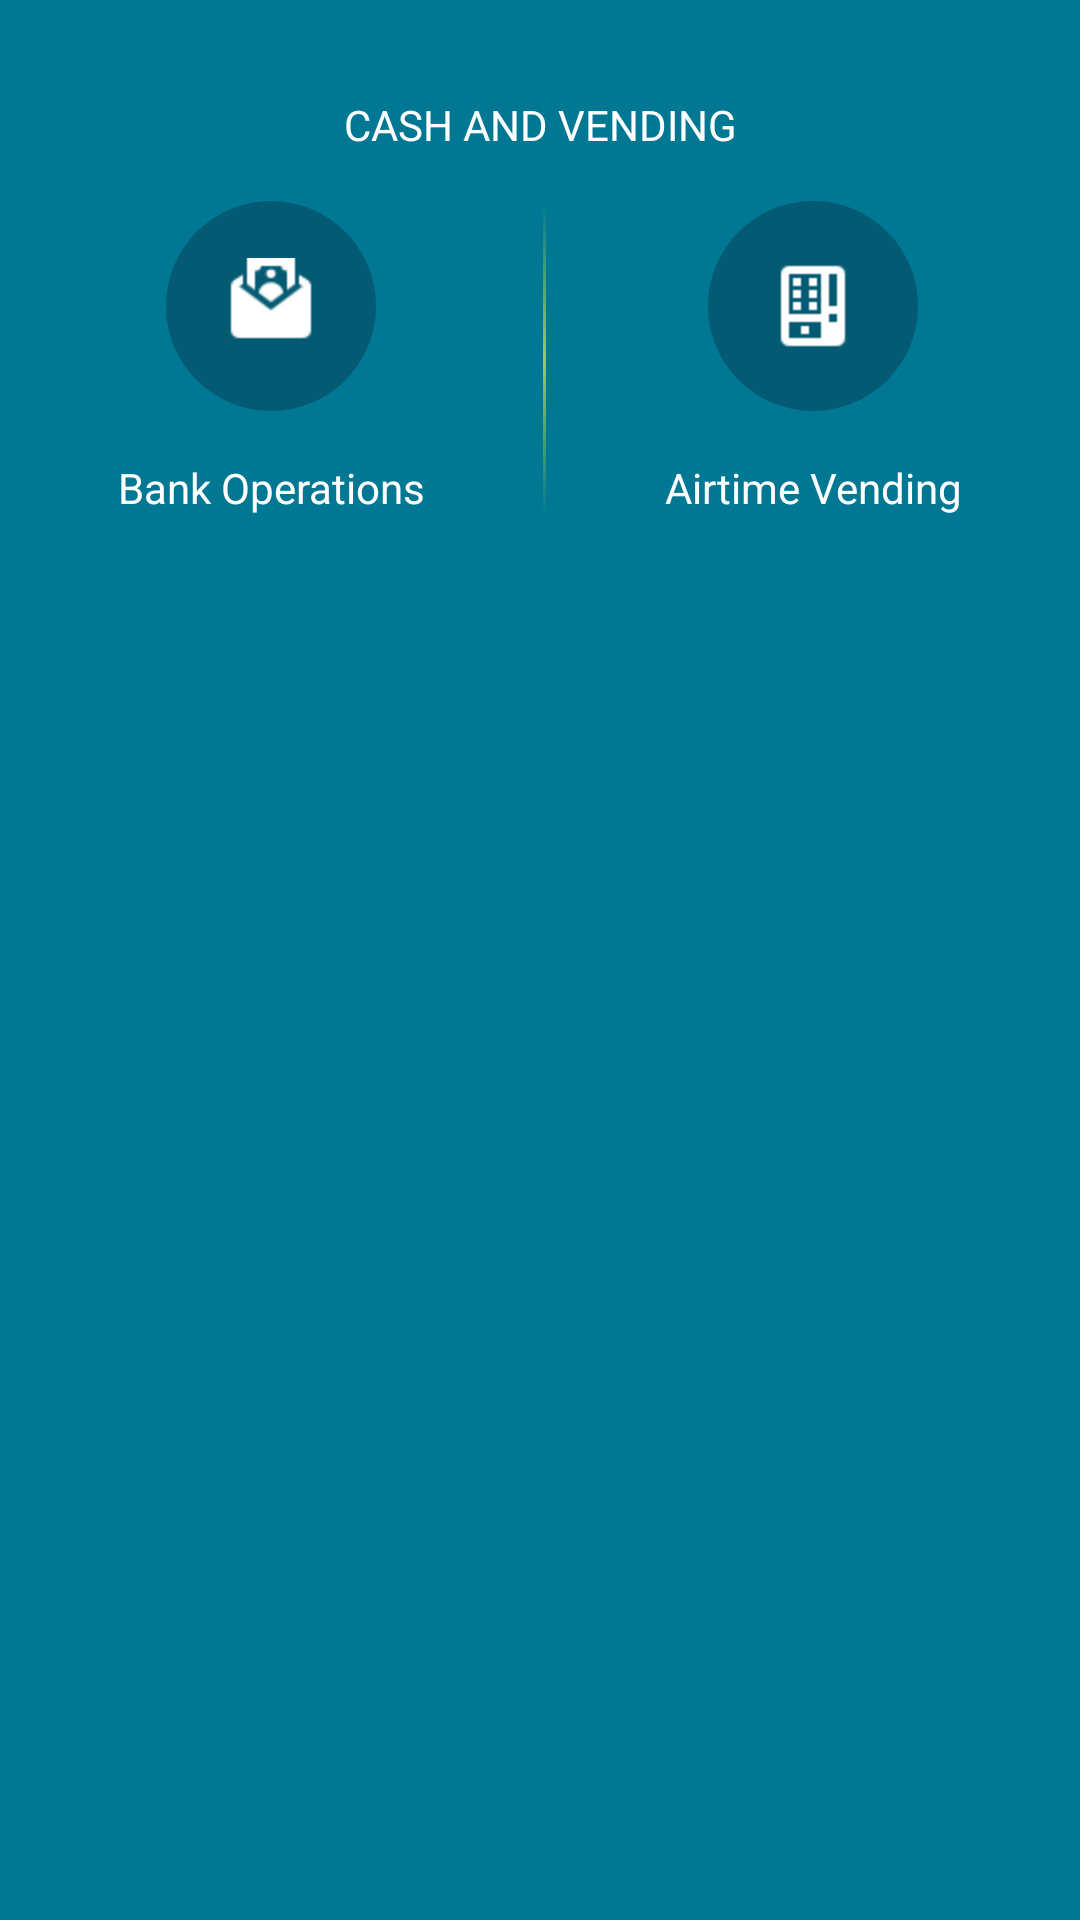

Produce the Android XML layout that renders to this screen, including the resource entries it uses.
<!-- AndroidManifest.xml: application theme AppThemeNoBar -->
<!-- res/layout/bank_and_vending.xml -->
<?xml version="1.0" encoding="utf-8"?>
<android.support.v7.widget.LinearLayoutCompat xmlns:android="http://schemas.android.com/apk/res/android"
    xmlns:app="http://schemas.android.com/apk/res-auto"
    android:layout_width="match_parent"
    android:layout_height="wrap_content"
    android:background="#007793"
    android:elevation="3dp"
    android:orientation="vertical"
    android:paddingBottom="32dp"
    android:paddingTop="16dp"

    >


    <android.support.v7.widget.AppCompatTextView
        android:layout_width="match_parent"
        android:layout_height="wrap_content"
        android:gravity="center_horizontal"
        android:padding="16dp"
        android:text="Cash and Vending"
        android:textColor="#fff"
        app:textAllCaps="true" />


    <android.support.v7.widget.LinearLayoutCompat
        android:layout_width="match_parent"
        android:layout_height="wrap_content"
        android:orientation="horizontal">

        <android.support.v7.widget.LinearLayoutCompat
            android:layout_width="wrap_content"
            android:layout_height="wrap_content"
            android:layout_weight="1"
            android:orientation="vertical">

            <android.support.v7.widget.AppCompatImageButton
                android:id="@+id/bank_operations"
                android:layout_width="70dp"
                android:layout_height="70dp"
                android:layout_gravity="center_horizontal"
                android:background="@drawable/custom_btn"
                android:src="@drawable/money_transfer"
                android:tint="@color/white" />

            <android.support.v7.widget.AppCompatTextView
                android:layout_width="wrap_content"
                android:layout_height="wrap_content"
                android:layout_gravity="center_horizontal"
                android:layout_marginTop="16dp"
                android:gravity="center_horizontal"
                android:text="Bank Operations"
                android:textColor="#fff"
                app:textAllCaps="false" />
        </android.support.v7.widget.LinearLayoutCompat>

        <View
            android:layout_width="1dp"
            android:layout_height="match_parent"
            android:background="@drawable/gradient_line_vertical" />

        <android.support.v7.widget.LinearLayoutCompat
            android:layout_width="wrap_content"
            android:layout_height="wrap_content"
            android:layout_weight="1"
            android:orientation="vertical">

            <android.support.v7.widget.AppCompatImageButton
                android:id="@+id/vending"
                android:layout_width="70dp"
                android:layout_height="70dp"
                android:layout_gravity="center_horizontal"
                android:background="@drawable/custom_btn"
                android:src="@drawable/vending"
                android:tint="@color/white" />

            <android.support.v7.widget.AppCompatTextView
                android:layout_width="wrap_content"
                android:layout_height="wrap_content"
                android:layout_gravity="center_horizontal"
                android:layout_marginTop="16dp"
                android:gravity="center_horizontal"
                android:text="Airtime Vending"
                android:textColor="#fff"
                app:textAllCaps="false" />
        </android.support.v7.widget.LinearLayoutCompat>
    </android.support.v7.widget.LinearLayoutCompat>
</android.support.v7.widget.LinearLayoutCompat>
<!-- resources referenced by this layout -->
<resources>
  <color name="white">#FFFFFF</color>
  <!-- drawable custom_btn (drawable) -->
  <?xml version="1.0" encoding="utf-8"?>
  <shape xmlns:android="http://schemas.android.com/apk/res/android"
      android:shape="oval">
  
      <solid android:color="#045a72" />
  
  </shape>
  <!-- drawable gradient_line_vertical (drawable) -->
  <?xml version="1.0" encoding="utf-8"?>
  <shape xmlns:android="http://schemas.android.com/apk/res/android"
      android:shape="rectangle">
      <gradient
          android:angle="90"
          android:centerColor="#97CF4D"
          android:endColor="#007793"
          android:startColor="#007793" />
  </shape>
  <!-- drawable money_transfer: png bitmap (drawable-hdpi, 745 bytes) -->
  <!-- drawable vending: png bitmap (drawable-hdpi, 428 bytes) -->
  <style name="AppThemeNoBar" parent="Theme.AppCompat.Light.NoActionBar">
          
          <item name="colorPrimary">@color/colorPrimary</item>
          <item name="colorPrimaryDark">@color/colorPrimaryDark</item>
          <item name="colorAccent">@color/colorAccent</item>
      </style>
  <color name="colorPrimary">#005fa4</color>
  <color name="colorPrimaryDark">#005fa4</color>
  <color name="colorAccent">#FF4081</color>
</resources>
